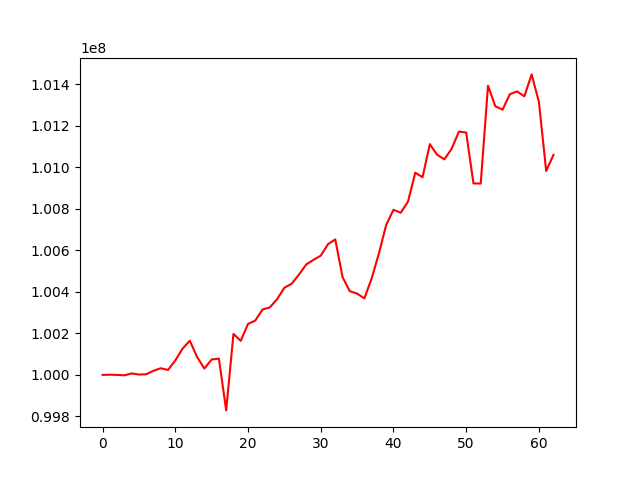

The file beside this chart, header and first rows:
, 0
0, 100000000
1, 100000844
2, 99999944
3, 99997820
4, 100007079
5, 100001715
6, 100002910
7, 100019723
8, 100031939
9, 100023689
10, 100069537
11, 100126379
12, 100164649
13, 100086274
14, 100030607
15, 100074170
16, 100078302
17, 99828936
18, 100197375
19, 100164141
20, 100245099
21, 100261659
22, 100314944
23, 100324934
24, 100364663
25, 100419785
26, 100438990
27, 100482678
28, 100531627
29, 100554117
30, 100574122
31, 100629567
32, 100652661
33, 100471024
34, 100402870
35, 100391819
36, 100368380
37, 100464355
38, 100584943
39, 100722403
40, 100795108
41, 100781083
42, 100834682
43, 100973729
44, 100952251
45, 101111397
46, 101060578
47, 101038226
48, 101089052
49, 101171905
50, 101167253
51, 100922219
52, 100921623
53, 101392898
54, 101294370
55, 101277413
56, 101351946
57, 101365561
58, 101341625
59, 101447374
... 3 more rows
